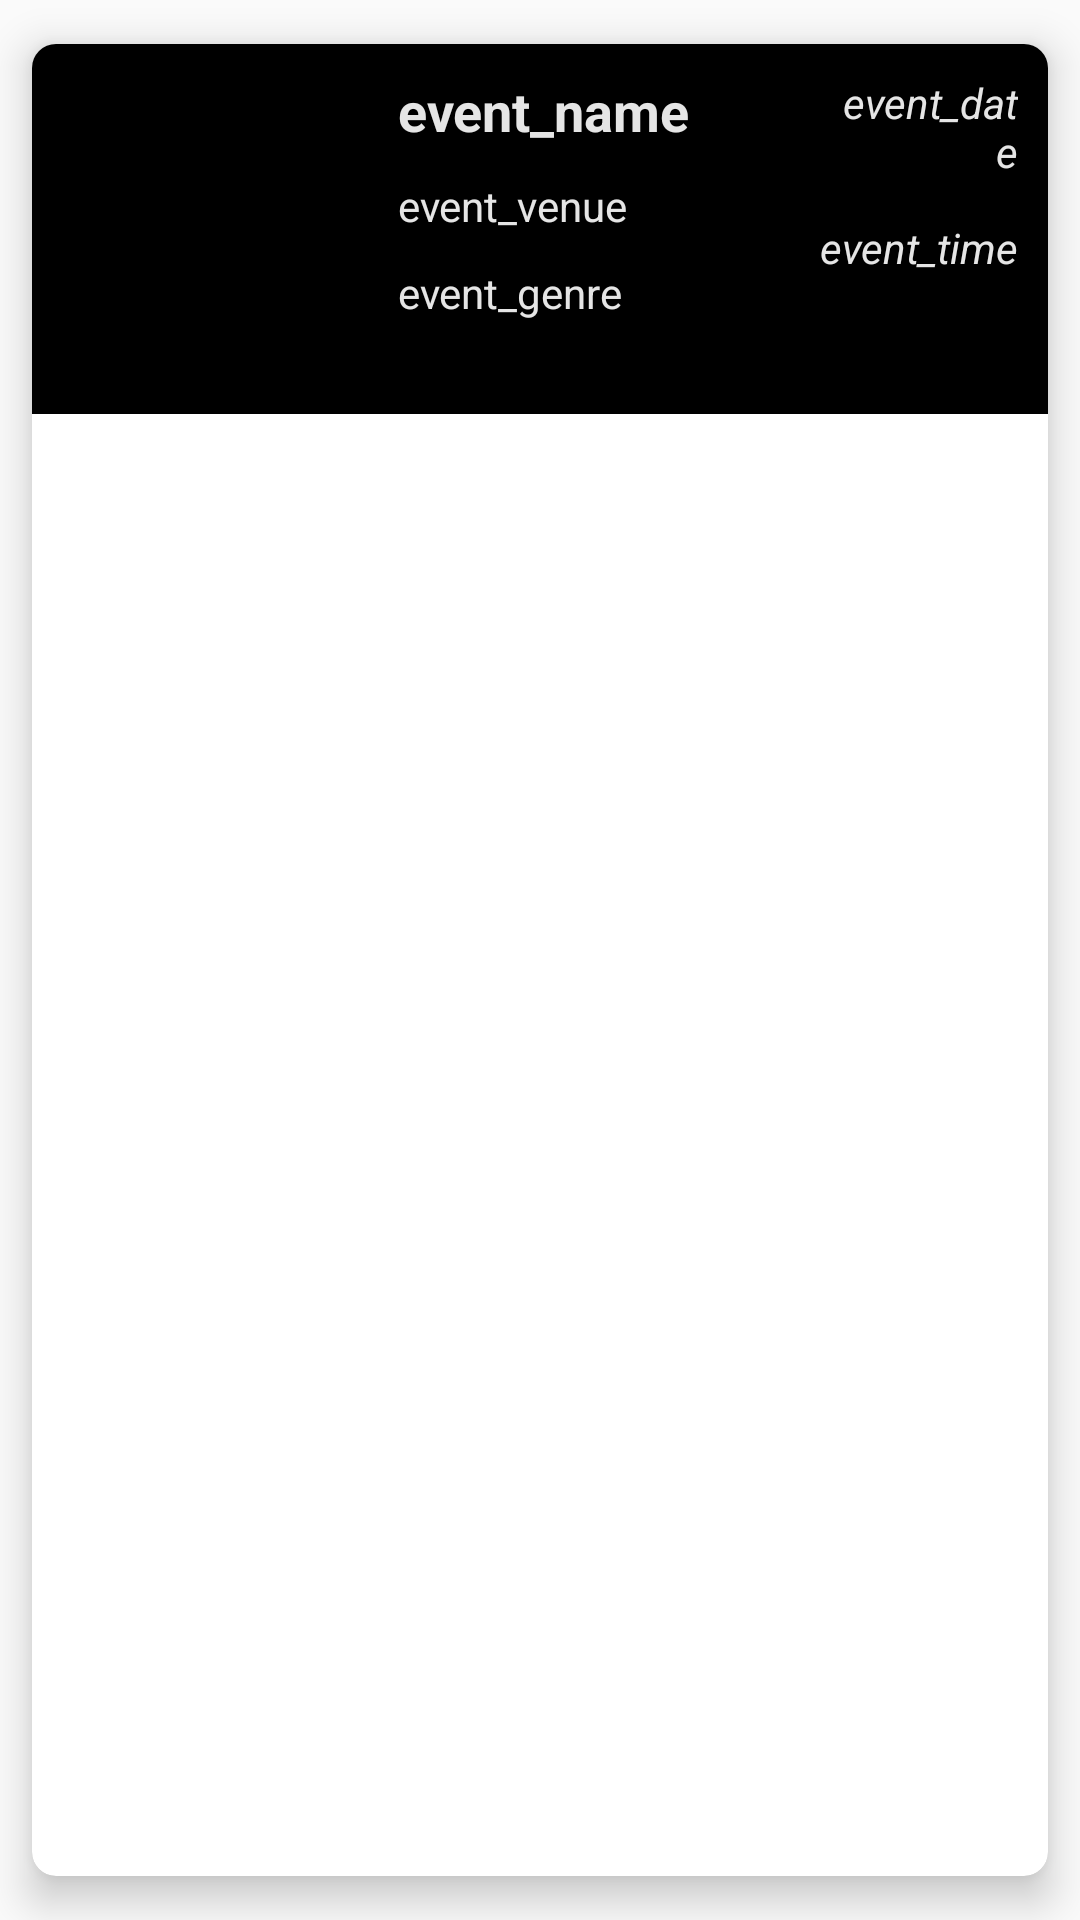

Here is an Android app screen rendered from its layout file. Give the layout XML and the strings, colors and styles it references.
<!-- AndroidManifest.xml: application theme Theme.HW9 -->
<!-- res/layout/favorite_card_layout.xml -->
<?xml version="1.0" encoding="utf-8"?>
<androidx.cardview.widget.CardView xmlns:android="http://schemas.android.com/apk/res/android"
    xmlns:app="http://schemas.android.com/apk/res-auto"
    android:layout_width="match_parent"
    android:layout_height="wrap_content"
    app:cardBackgroundColor="@color/white"
    app:cardCornerRadius="8dp"
    app:cardElevation="8dp"
    app:cardPreventCornerOverlap="true"
    app:cardUseCompatPadding="true">

    

    <RelativeLayout
        android:layout_width="match_parent"
        android:layout_height="wrap_content"
        android:background="@color/black">

        
        <ImageView
            android:id="@+id/idIVeventImagefav"
            android:layout_width="100dp"
            android:layout_height="100dp"
            android:layout_marginStart="10dp"
            android:layout_marginLeft="10dp"
            android:layout_marginTop="10dp"
            android:layout_marginEnd="10dp"
            android:layout_marginRight="10dp"
            android:layout_marginBottom="10dp"
            android:contentDescription="@string/app_name"/>

        

        <TextView
            android:id="@+id/idTVeventNamefav"
            android:layout_width="142dp"
            android:layout_height="wrap_content"
            android:layout_marginStart="2dp"
            android:layout_marginTop="10dp"
            android:layout_toEndOf="@+id/idIVeventImagefav"
            android:text="event_name"
            android:textSize="18sp"
            android:textStyle="bold"
            android:textColor="@color/lightwhite"
            android:singleLine="true"
            android:ellipsize="marquee"
            android:marqueeRepeatLimit="-1"/>

        
        

        <TextView
            android:id="@+id/idTVeventVenuefav"
            android:layout_width="142dp"
            android:layout_height="wrap_content"
            android:layout_below="@+id/idTVeventNamefav"
            android:layout_marginStart="2dp"
            android:layout_marginTop="10dp"
            android:layout_toEndOf="@id/idIVeventImagefav"
            android:drawablePadding="2dp"
            android:text="event_venue"
            android:textColor="@color/lightwhite"
            android:singleLine="true"
            android:ellipsize="marquee"
            android:marqueeRepeatLimit="-1"/>

        <TextView
            android:id="@+id/idTVeventGenrefav"
            android:layout_width="169dp"
            android:layout_height="wrap_content"
            android:layout_below="@+id/idTVeventVenuefav"
            android:layout_marginStart="2dp"
            android:layout_marginTop="10dp"
            android:layout_toEndOf="@id/idIVeventImagefav"
            android:drawablePadding="2dp"
            android:text="event_genre"
            android:textColor="@color/lightwhite"/>

        <TextView
            android:id="@+id/idTVeventDatefav"
            android:layout_width="112dp"
            android:layout_height="wrap_content"
            android:layout_alignParentTop="true"
            android:layout_alignParentEnd="true"
            android:layout_alignParentRight="true"
            android:layout_marginStart="4dp"
            android:layout_marginLeft="10dp"
            android:layout_marginTop="10dp"
            android:layout_toEndOf="@+id/idTVeventNamefav"
            android:drawablePadding="2dp"
            android:text="event_date"
            android:textColor="@color/lightwhite"
            android:gravity="right"
            android:layout_marginEnd="10dp"
            android:textStyle="italic"/>

        <TextView
            android:id="@+id/idTVeventTimefav"
            android:layout_width="fill_parent"
            android:layout_height="wrap_content"
            android:layout_below="@+id/idTVeventDatefav"
            android:layout_marginStart="4dp"
            android:layout_marginTop="13dp"
            android:layout_toEndOf="@id/idTVeventVenue"
            android:drawablePadding="2dp"
            android:text="event_time"
            android:layout_marginEnd="10dp"
            android:textColor="@color/lightwhite"
            android:gravity="right"
            android:textStyle="italic"/>


        <ImageView
            android:id="@+id/HeartIcon_filledfav"
            android:layout_width="30dp"
            android:layout_height="26dp"
            android:layout_below="@id/idTVeventTimefav"
            android:layout_marginStart="45dp"
            android:layout_marginLeft="45dp"
            android:layout_marginTop="10dp"
            android:layout_marginEnd="10dp"
            android:layout_marginRight="10dp"
            android:layout_marginBottom="10dp"
            android:layout_toEndOf="@id/idTVeventGenrefav"
            android:contentDescription="@string/app_name"
            android:padding="5dp"
            android:layout_toRightOf="@id/idTVeventGenrefav"
            android:src="@drawable/heart_filled" />

        <TextView
            android:id="@+id/idTVeventIdfav"
            android:layout_width="wrap_content"
            android:layout_height="wrap_content"
            android:layout_below="@id/idTVeventGenrefav"
            android:layout_toEndOf="@+id/idIVeventImagefav"
            android:text="TextView"
            android:textColor="@color/white"
            android:visibility="gone"/>
    </RelativeLayout>
</androidx.cardview.widget.CardView>
<!-- resources referenced by this layout -->
<resources>
  <color name="black">#FF000000</color>
  <color name="lightwhite">#E5E5E5</color>
  <color name="white">#FFFFFFFF</color>
  <string name="app_name">EventFinder</string>
  <style name="Theme.HW9" parent="Base.Theme.HW9" />
  <style name="Base.Theme.HW9" parent="Theme.MaterialComponents.DayNight.DarkActionBar.Bridge">
          
          
          <item name="titleTextColor">@color/green</item>
      </style>
  <color name="green">#4DB91C</color>
</resources>
